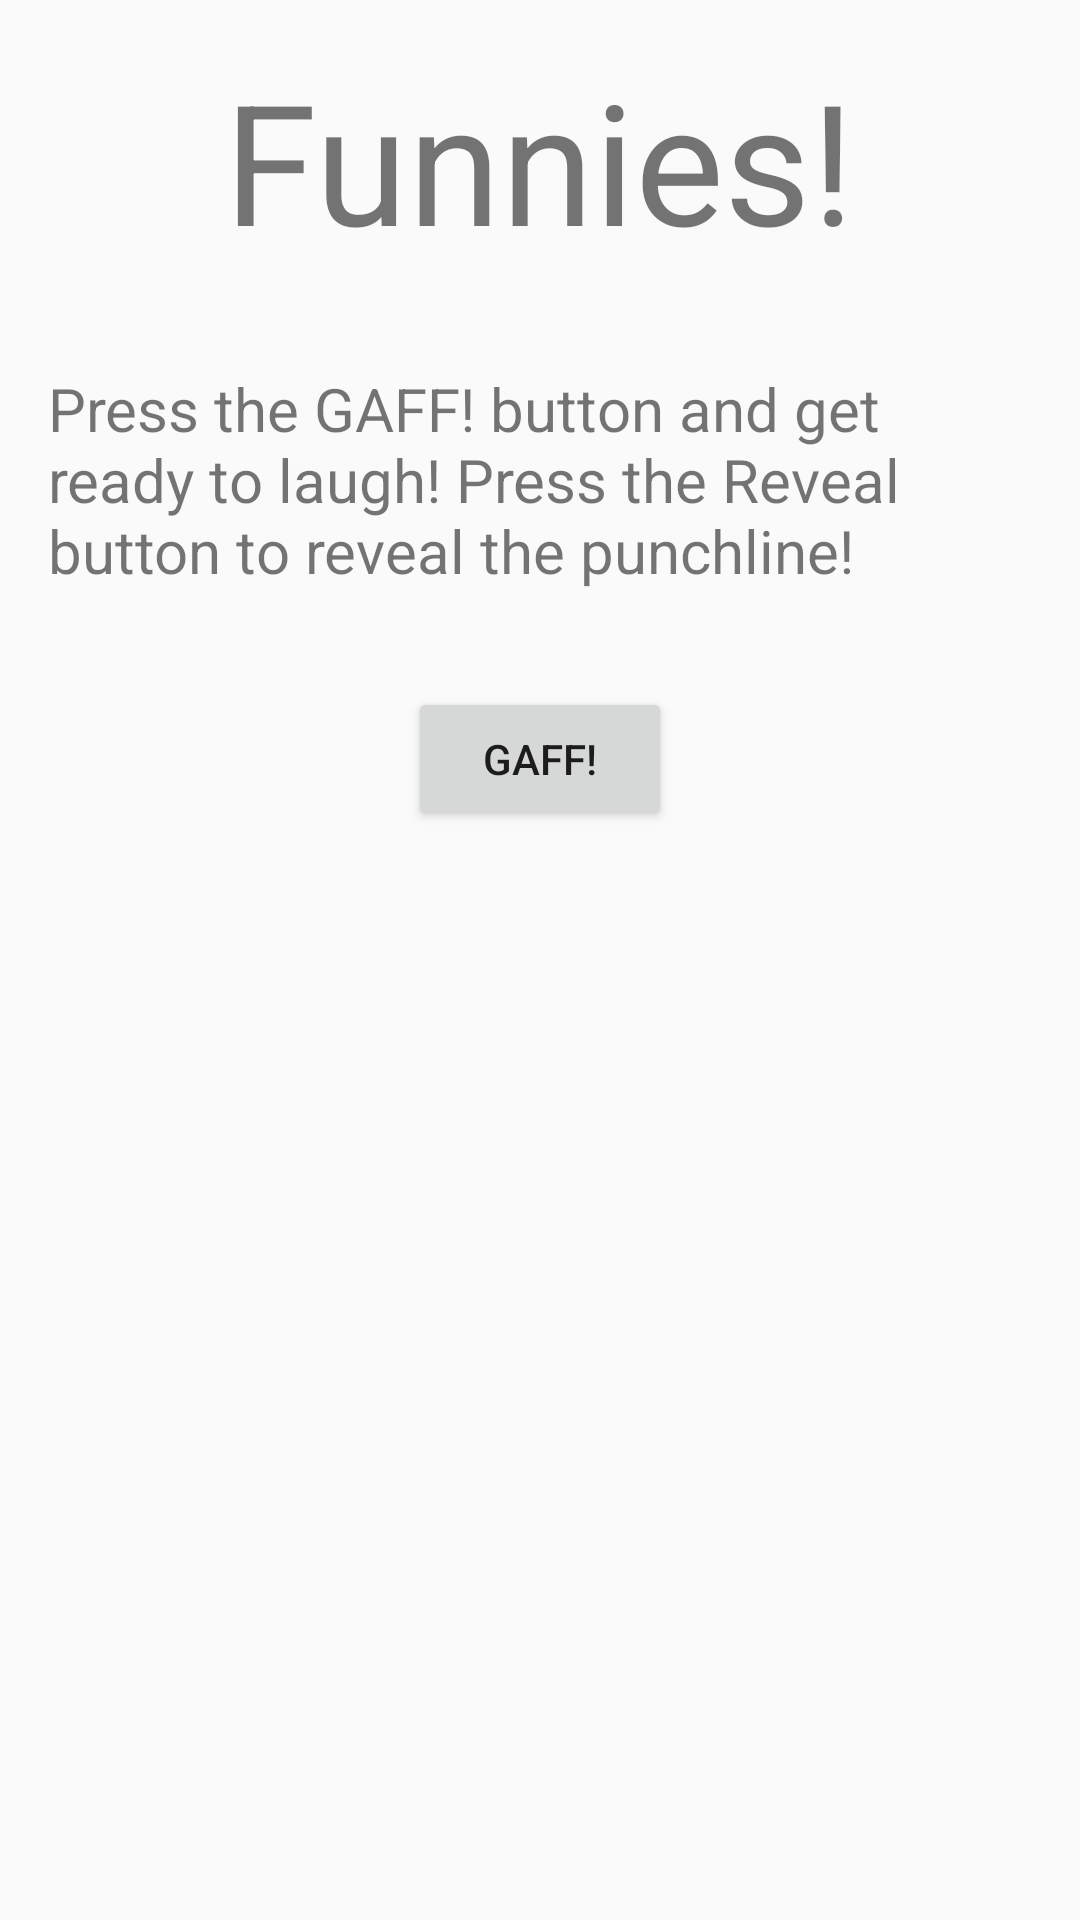

Layout XML and referenced resources for this Android screen:
<!-- AndroidManifest.xml: application theme AppTheme -->
<!-- res/layout/fragment_main.xml -->
<?xml version="1.0" encoding="utf-8"?>
<LinearLayout
    xmlns:android="http://schemas.android.com/apk/res/android"
    xmlns:app="http://schemas.android.com/apk/res-auto"
    xmlns:tools="http://schemas.android.com/tools"
    android:layout_width="match_parent"
    android:layout_height="match_parent"
    android:orientation="vertical" >

    <TextView
        android:id="@+id/joke_title"
        android:layout_width="wrap_content"
        android:layout_height="wrap_content"
        android:text="@string/joke_splash"
        android:layout_gravity="center_horizontal"
        android:textSize="56dp"
        android:layout_margin="16dp"/>

    <TextView
        android:id="@+id/instructions_text"
        android:layout_width="wrap_content"
        android:layout_height="wrap_content"
        android:padding="16dp"
        android:layout_gravity="center_horizontal"
        android:text="@string/instructions"
        android:textSize="20dp" />

    <Button
        android:id="@+id/laugh"
        android:layout_width="wrap_content"
        android:layout_height="wrap_content"
        android:layout_gravity="bottom|center_horizontal"
        android:layout_margin="16dp"
        android:text="@string/laugh_button"
        android:onClick="laughPressed" />

    <ImageView
        android:layout_width="wrap_content"
        android:layout_height="wrap_content"
        android:layout_gravity="center"
        android:src="@drawable/crying_laughing_emoji"/>

</LinearLayout>
<!-- resources referenced by this layout -->
<resources>
  <string name="instructions">Press the GAFF! button and get ready to laugh! Press the Reveal button to reveal the punchline!</string>
  <string name="joke_splash">Funnies!</string>
  <string name="laugh_button">GAFF!</string>
  <style name="AppTheme" parent="Theme.AppCompat.Light.NoActionBar">
          
          <item name="colorPrimary">@color/colorPrimary</item>
          <item name="colorPrimaryDark">@color/colorPrimaryDark</item>
          <item name="colorAccent">@color/colorAccent</item>
      </style>
  <!-- not gathered from this repository: default colours our renderer supplied (Android Studio template values) -->
  <color name="colorPrimary">#FF6200EE</color>
  <color name="colorPrimaryDark">#FF3700B3</color>
  <color name="colorAccent">#FF03DAC5</color>
</resources>
